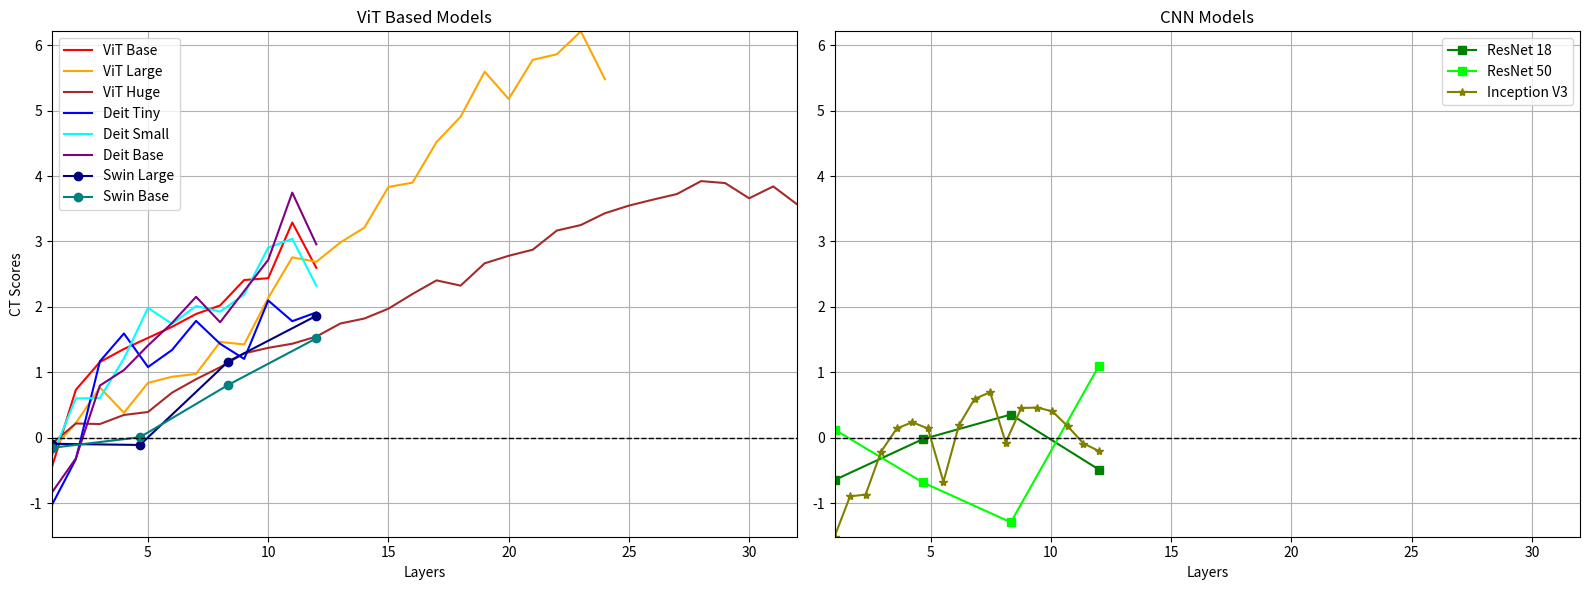

Recreate this plot in Python.
import matplotlib.pyplot as plt
import numpy as np

vit_base = [-0.4541984574163905, 0.7327393297363205, 1.1574292804159465, 1.3571785973469483, 1.5258974129350564, 1.6960392909299065, 1.8921369814219948, 2.022168171852389, 2.4109196539685938, 2.4385116848364166, 3.2893466359798116, 2.596752702279013]
vit_large = [-0.18645754807140433, 0.22446443925796153, 0.7690762786664808, 0.3820744990366485, 0.839237333090921, 0.9327303041967717, 0.9758202682714697, 1.4639870335825058, 1.4271115702973884, 2.1363992003373222, 2.7575905399235494, 2.6892745756649217, 2.9841681237428404, 3.2118909352911578, 3.8332756729914257, 3.898959668642179, 4.519189978069703, 4.906423386684316, 5.5936088935612895, 5.177961336824812, 5.775661844661665, 5.86048077142219, 6.211211816483271, 5.478716187960471]
vit_huge = [-0.09209149604105499, 0.21861133479727496, 0.20992107012749936, 0.3488348808373233, 0.39367359772224153, 0.6895282294289073, 0.894964474616142, 1.078597677803062, 1.2895070414760414, 1.3745254715049176, 1.437271096672117, 1.54627167799116, 1.7465038659108922, 1.8225313176051139, 1.9732308531152407, 2.197762465964656, 2.4053871367386988, 2.3252537028187588, 2.6661905713684027, 2.7812639486780424, 2.8741628035168687, 3.1662163054956975, 3.251113803421962, 3.4314488068226585, 3.5479526397901635, 3.6393714635333896, 3.725332283839865, 3.9223054011006737, 3.8926120788404805, 3.6597445858160516, 3.8413461853344075, 3.565220438773622]

Deit_tiny = [-1.0306819883904892, -0.3281754499240051, 1.1678643967393774, 1.5939393781587676, 1.0810377398863336, 1.3420337764018877, 1.786401614706802, 1.4367836266047658, 1.2052456995296748, 2.0982480874849623, 1.781750772081741, 1.9152206903039846]
Deit_small = [-0.28887783634645886, 0.6010535387841168, 0.6084294221564317, 1.2107645657365735, 1.9850231292953011, 1.7417779251667538, 2.01347691604885, 1.9286406368214475, 2.1881373526567045, 2.9075895478151548, 3.0391215387405626, 2.323421746987771]
Deit_base = [-0.8396790245062549, -0.3159165072747596, 0.7980651954583906, 1.034530638206257, 1.4096379218818216, 1.7539455657958154, 2.1547207647344364, 1.7653292991517249, 2.2429518091401137, 2.7191969937938625, 3.7467127699997023, 2.9562155997115234]

Dino_small = [-1.0622082764933325, -0.41779658109856005, 0.0036793548438161794, 0.7482053637546526, 0.9104967961805341, 1.395090632469298, 1.6700572451340965, 1.8469200678959878, 1.7678316970116645, 2.369657072094719, 2.993291357572278, 3.2229617651188613]
Dino_base = [-0.9965388462414989, 0.12077901173264828, 0.9030798108213289, 1.3162229262265064, 1.5415794645139698, 1.667082779403247, 1.858848751638567, 1.7599231449220727, 2.299729733642124, 3.1596352099305394, 3.5065839029395196, 3.7009900252635854]

Swin_large = [-0.09169149424615058, -0.1097156765912892, 1.1645433244315484, 1.8643971272048425]
Swin_base = [-0.1537319302871245, 0.008719093196632895, 0.8072622811752785, 1.5198472518621307]

# CNNs
resnet_18 = [-0.6460134755604336, -0.02148964794214334, 0.3555940396230212, -0.48692446465944145]
resnet_50 = [0.12581267457143339, -0.6812780766968664, -1.2914442007996265, 1.1029145641273326]
inception_v3 = [-1.5119541775466334, -0.8944280416769674, -0.8682643499861248, -0.20986542843085434, 0.14215097369153099, 0.23720360655839298, 0.14285439881685683, -0.6723019167997515, 0.19349549451736478, 0.5933760820311491, 0.6961168404149293, -0.07219735025494478, 0.45406109137085643, 0.4625255394719495, 0.4047459901705086, 0.172504004772296, -0.08778181723557846, -0.20235395860523483]

# X values
x = np.arange(1, 13)  # Months 1-12
x_vit_base = np.linspace(1, 12, 12)  # 12 points evenly distributed from 1 to 12
x_vit_large = np.linspace(1, 24, 24)  # 24 points for ViT Large
x_vit_huge = np.linspace(1, 32, 32)  # 32 points for ViT Huge
x_swin = np.linspace(1, 12, 4)  # 4 points evenly distributed from 1 to 12
x_resnet = np.linspace(1, 12, 4) # 4 points for ResNet
x_inception = np.linspace(1, 12, 18) # 18 points for Inception

# Create a subplot grid: 1 row, 2 columns
fig, ax = plt.subplots(1, 2, figsize=(16, 6))

# Plot ViT models on the first subplot
ax[0].plot(x_vit_base, vit_base, label='ViT Base', color='red')
ax[0].plot(x_vit_large, vit_large, label='ViT Large', color='orange')
ax[0].plot(x_vit_huge, vit_huge, label='ViT Huge', color='brown')
ax[0].plot(x, Deit_tiny, label='Deit Tiny', color='blue')
ax[0].plot(x, Deit_small, label='Deit Small', color='cyan')
ax[0].plot(x, Deit_base, label='Deit Base', color='purple')
ax[0].plot(x_swin, Swin_large, 'o-', label='Swin Large', color='navy')
ax[0].plot(x_swin, Swin_base, 'o-', label='Swin Base', color='teal')
ax[0].set_title('ViT Based Models')
ax[0].set_xlabel('Layers')
ax[0].set_ylabel('CT Scores')
ax[0].legend()
ax[0].grid(True)
ax[0].axhline(0, color='black', linewidth=1, linestyle='--')

# Plot CNN models on the second subplot
ax[1].plot(x_resnet, resnet_18, 's-', label='ResNet 18', color='green')
ax[1].plot(x_resnet, resnet_50, 's-', label='ResNet 50', color='lime')
ax[1].plot(x_inception, inception_v3, '*-', label='Inception V3', color='olive')
ax[1].set_title('CNN Models')
ax[1].set_xlabel('Layers')
ax[1].legend()
ax[1].grid(True)
ax[1].axhline(0, color='black', linewidth=1, linestyle='--')

# Setting the same y-axis limits for both subplots
y_min = min(np.min(vit_base), np.min(vit_large), np.min(vit_huge),
            np.min(Deit_tiny), np.min(Deit_small), np.min(Deit_base),
            np.min(Swin_large), np.min(Swin_base), np.min(resnet_18),
            np.min(resnet_50), np.min(inception_v3))
y_max = max(np.max(vit_base), np.max(vit_large), np.max(vit_huge),
            np.max(Deit_tiny), np.max(Deit_small), np.max(Deit_base),
            np.max(Swin_large), np.max(Swin_base), np.max(resnet_18),
            np.max(resnet_50), np.max(inception_v3))

ax[0].set_ylim(y_min, y_max)
ax[1].set_ylim(y_min, y_max)
ax[0].set_xlim(1, 32)
ax[1].set_xlim(1, 32)

# Display the plots
plt.tight_layout()
plt.show()